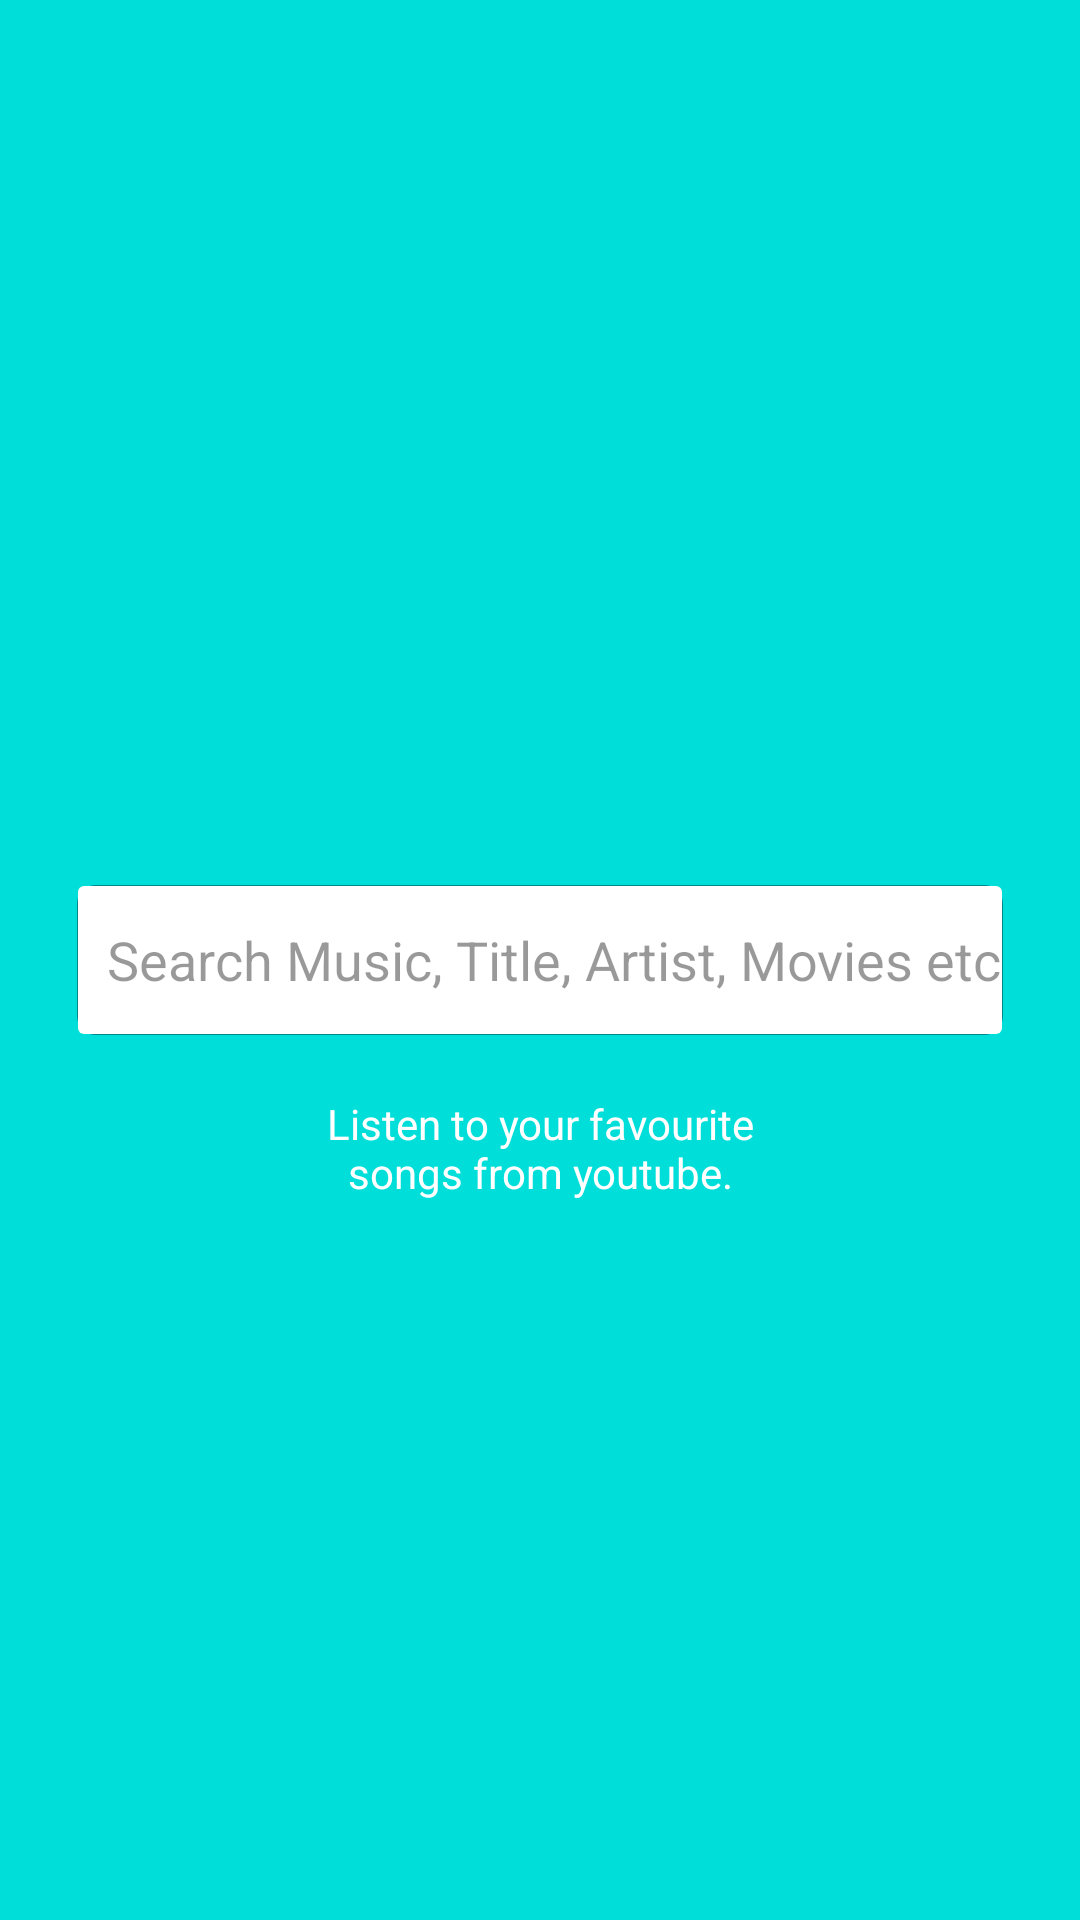

Produce the Android XML layout that renders to this screen, including the resource entries it uses.
<!-- AndroidManifest.xml: activity theme FullscreenTheme -->
<!-- res/layout/activity_splash.xml -->
<?xml version="1.0" encoding="utf-8"?>
<android.support.constraint.ConstraintLayout xmlns:android="http://schemas.android.com/apk/res/android"
    xmlns:app="http://schemas.android.com/apk/res-auto"
    xmlns:tools="http://schemas.android.com/tools"
    android:id="@+id/fullscreen_content"
    style="@style/match_match"
    android:animateLayoutChanges="true"
    android:background="@color/colorPrimary"
    android:padding="@dimen/root_padding">


    <ImageView
        style="@style/wrap_wrap"
        android:layout_marginBottom="@dimen/splash_padding"
        android:src="@drawable/group_2"
        app:layout_constraintBottom_toTopOf="@id/etSearchBox"
        app:layout_constraintLeft_toLeftOf="parent"
        app:layout_constraintRight_toRightOf="parent" />


    <AutoCompleteTextView
        android:id="@+id/etSearchBox"
        style="@style/edit_text.album_search"
        android:cursorVisible="false"
        android:focusable="false"
        android:focusableInTouchMode="false"
        android:inputType="none"
        app:layout_constraintBottom_toBottomOf="parent"
        app:layout_constraintLeft_toLeftOf="parent"
        app:layout_constraintRight_toRightOf="parent"
        app:layout_constraintTop_toTopOf="parent" />

    <TextView
        style="@style/match_wrap"
        android:layout_marginTop="@dimen/splash_padding"
        android:gravity="center"
        android:text="@string/splash.label"
        android:textColor="@color/color_white"
        app:layout_constraintTop_toBottomOf="@id/etSearchBox" />
</android.support.constraint.ConstraintLayout>
<!-- resources referenced by this layout -->
<resources>
  <color name="colorPrimary">#00deda</color>
  <color name="color_white">#fff</color>
  <dimen name="root_padding">16dp</dimen>
  <dimen name="splash_padding">20dp</dimen>
  <string name="splash.label">Listen to your favourite\nsongs from youtube.</string>
  <style name="edit_text.album_search">
          <item name="android:drawableLeft">@drawable/search</item>
          <item name="android:drawablePadding">@dimen/splash_search_drawable_padding</item>
          <item name="android:ellipsize">end</item>
          <item name="android:textColorHint">@color/darker_gray</item>
          <item name="android:background">@drawable/white_edittext</item>
          <item name="android:maxLines">1</item>
          <item name="android:paddingLeft">10dp</item>
          <item name="android:hint">@string/splash.search.hint</item>
          <item name="android:inputType">text</item>
      </style>
  <style name="match_match">
          <item name="android:layout_height">match_parent</item>
          <item name="android:layout_width">match_parent</item>
      </style>
  <style name="match_wrap">
          <item name="android:layout_width">match_parent</item>
          <item name="android:layout_height">wrap_content</item>
      </style>
  <style name="wrap_wrap">
          <item name="android:layout_height">wrap_content</item>
          <item name="android:layout_width">wrap_content</item>
      </style>
  <style name="FullscreenTheme" parent="AppTheme">
          <item name="android:actionBarStyle">@style/FullscreenActionBarStyle</item>
          <item name="android:windowActionBarOverlay">true</item>
          <item name="android:windowBackground">@null</item>
          <item name="metaButtonBarStyle">?android:attr/buttonBarStyle</item>
          <item name="metaButtonBarButtonStyle">?android:attr/buttonBarButtonStyle</item>
      </style>
  <dimen name="splash_search_drawable_padding">5dp</dimen>
  <color name="darker_gray">@color/black_overlay</color>
  <!-- drawable white_edittext (drawable) -->
  <?xml version="1.0" encoding="utf-8"?>
  <layer-list xmlns:android="http://schemas.android.com/apk/res/android"
      android:shape="rectangle">
  
      <item>
          <shape>
              
              <stroke
                  android:width="2.5dp"
                  android:color="@color/darker_gray" />
  
              
  
              
              <padding
                 android:bottom="0.5dp"
                  android:left="0.5dp"
                  android:right="0.5dp"
                  android:top="0.5dp"/>
  
              <corners android:radius="5dp" />
          </shape>
      </item>
  
      
      <item>
          <shape>
              <solid android:color="#fff" />
              <corners android:radius="2dp" />
          </shape>
      </item>
  </layer-list>
  <string name="splash.search.hint">Search Music, Title, Artist, Movies etc</string>
  <style name="AppTheme" parent="Theme.AppCompat.NoActionBar">
          
          <item name="colorPrimary">@color/colorPrimary</item>
          <item name="colorPrimaryDark">@color/colorPrimaryDark</item>
          <item name="colorAccent">@color/colorAccent</item>
          <item name="contentInsetStart">0dp</item>
          <item name="colorControlActivated">@color/colorAccent</item>
  
      </style>
  <style name="FullscreenActionBarStyle" parent="Widget.AppCompat.ActionBar">
          <item name="android:background">@color/black_overlay</item>
      </style>
  <color name="black_overlay">#66000000</color>
  <color name="colorPrimaryDark">#00deda</color>
  <color name="colorAccent">#db00cfde</color>
</resources>
